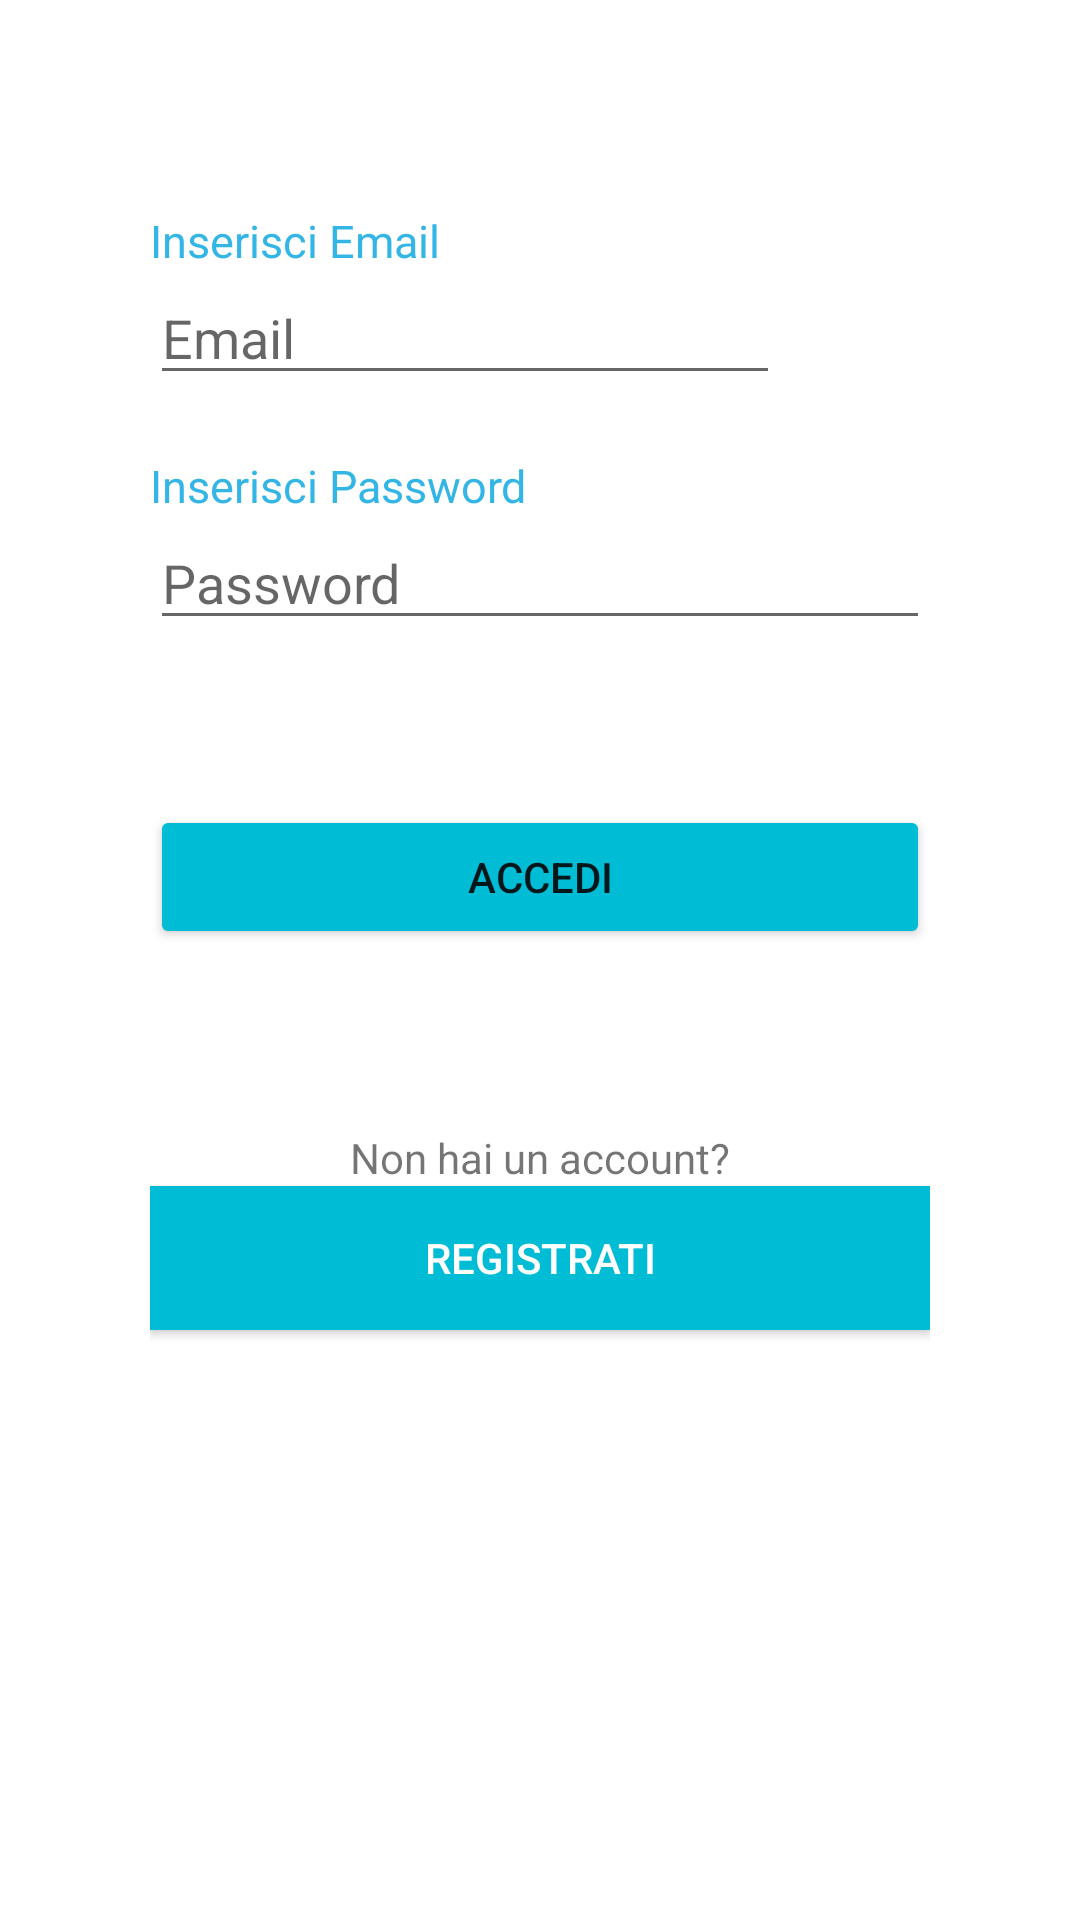

The Android layout XML behind this screen, and the referenced resources:
<!-- AndroidManifest.xml: application theme AppTheme -->
<!-- res/layout/activity_login__screen.xml -->
<?xml version="1.0" encoding="utf-8"?>
<LinearLayout xmlns:android="http://schemas.android.com/apk/res/android"
    xmlns:app="http://schemas.android.com/apk/res-auto"
    xmlns:tools="http://schemas.android.com/tools"
    android:layout_width="match_parent"
    android:layout_height="match_parent"
    android:background="#FFFFFF"
    android:orientation="vertical"
    android:padding="50dp"
    tools:context=".Login_Screen">


    <TextView
        android:id="@+id/textView3"
        android:layout_width="wrap_content"
        android:layout_height="wrap_content"
        android:text="@string/email"
        android:textSize="15dp"
        android:layout_marginTop="20dp"
        android:textColor="@android:color/holo_blue_light"
        tools:layout_editor_absoluteX="164dp"
        tools:layout_editor_absoluteY="168dp" />

    <EditText
        android:id="@+id/email"
        android:layout_width="wrap_content"
        android:layout_height="wrap_content"
        android:ems="10"
        android:hint="Email"
        android:inputType="textPersonName"
        tools:layout_editor_absoluteX="99dp"
        tools:layout_editor_absoluteY="204dp" />

    <TextView
        android:id="@+id/textView4"
        android:layout_width="match_parent"
        android:layout_height="wrap_content"
        android:textSize="15dp"
        android:layout_marginTop="20dp"
        android:text="Inserisci Password"
        android:textColor="@android:color/holo_blue_light"/>

    <EditText
        android:id="@+id/password"
        android:layout_width="match_parent"
        android:layout_height="wrap_content"
        android:ems="10"
        android:password="true"
        android:hint="Password"
        android:inputType="textPersonName" />

    <Button
        android:id="@+id/btn_login"
        android:layout_width="match_parent"
        android:layout_height="wrap_content"
        android:layout_marginTop="55dp"
        android:backgroundTint="#00BCD4"
        android:text="Accedi" />

    <TextView
        android:id="@+id/textView5"
        android:layout_width="match_parent"
        android:layout_height="wrap_content"
        android:layout_marginTop="60dp"
        android:text="Non hai un account?"
        android:textAlignment="center" />

    <Button
        android:id="@+id/btn_registra"
        android:layout_width="match_parent"
        android:layout_height="wrap_content"
        android:background="#00BCD4"
        android:text="Registrati"
        android:textColor="#FFFFFF"/>


</LinearLayout>
<!-- resources referenced by this layout -->
<resources>
  <string name="email">Inserisci Email</string>
  <style name="AppTheme" parent="Theme.AppCompat.Light.DarkActionBar">
          
          <item name="colorPrimary">#2196F3</item>
          <item name="colorPrimaryDark">#3F51B5</item>
          <item name="colorAccent">#03A9F4</item>
      </style>
</resources>
